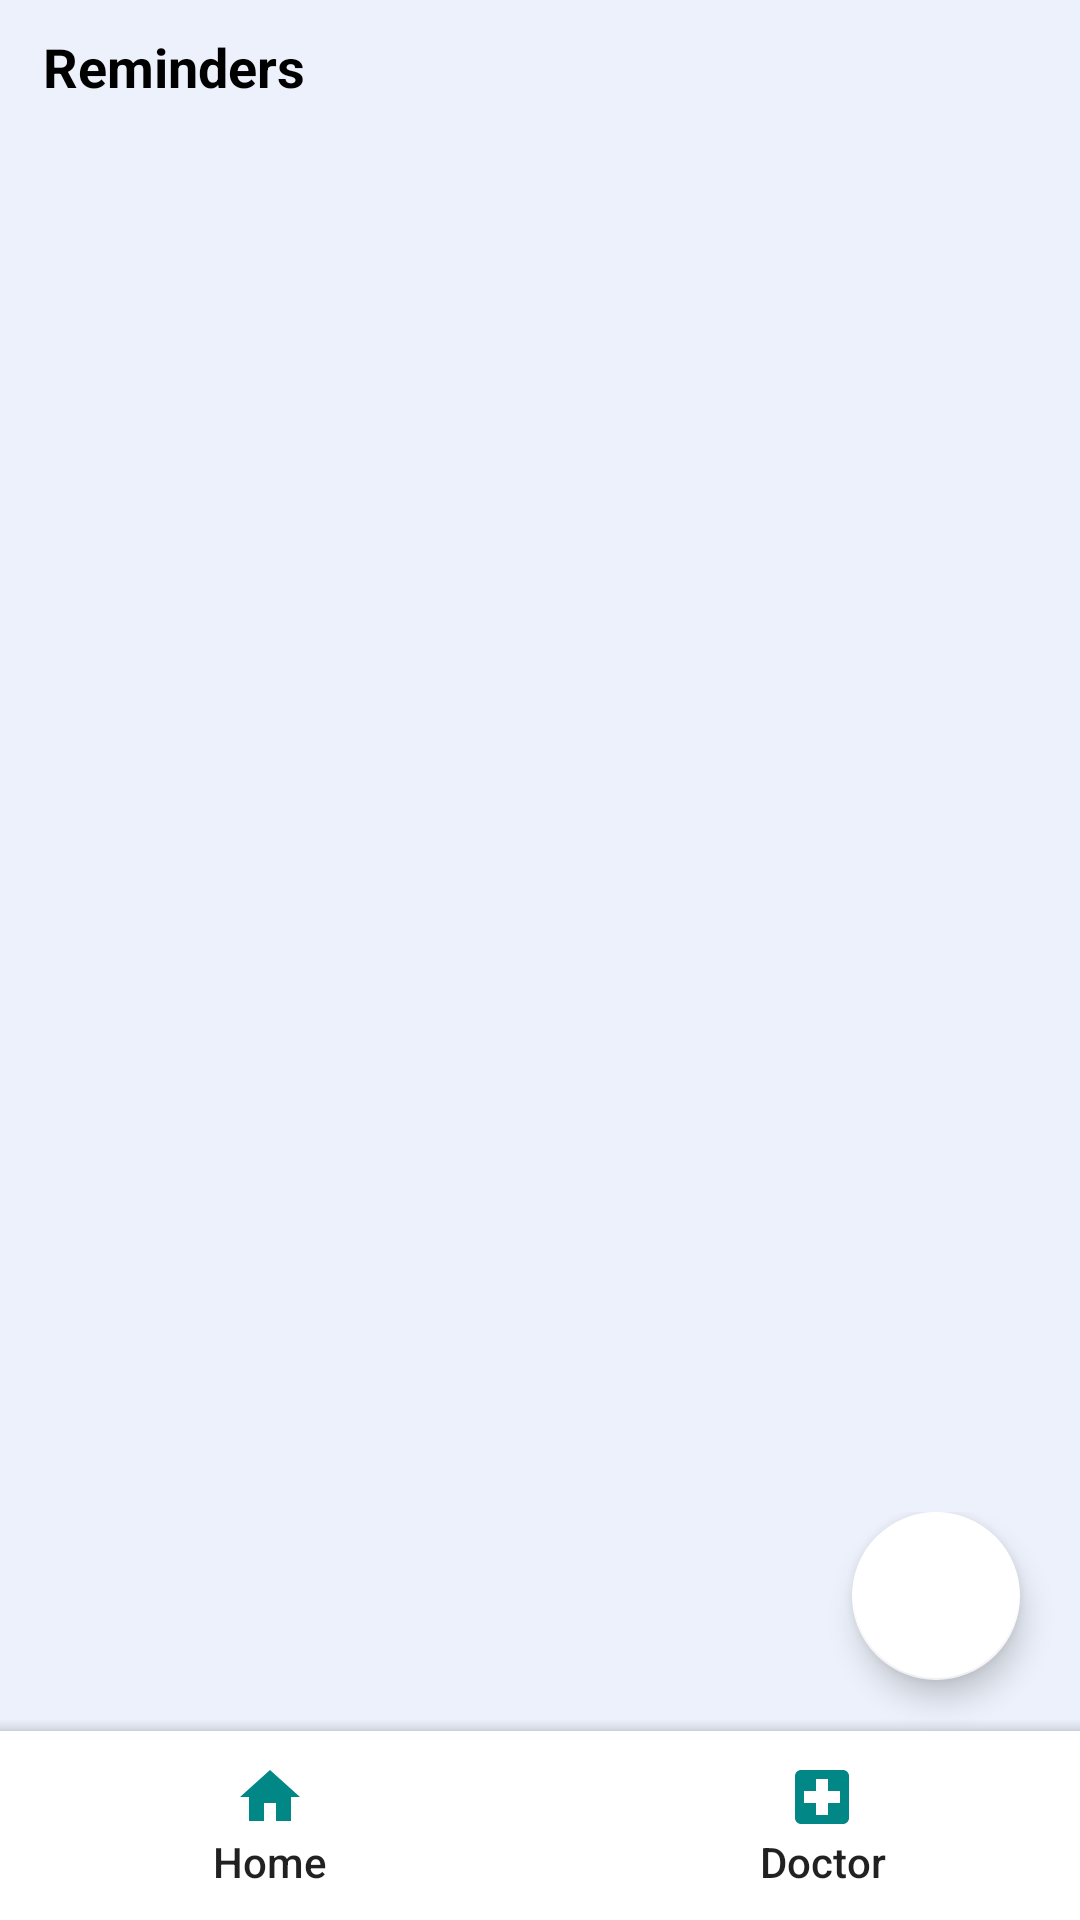

This screen was rendered from an Android layout file. Write that file and the resources it references.
<!-- AndroidManifest.xml: application theme Theme.WhoAmI -->
<!-- res/layout/activity_guardian_dashboard_fragment.xml -->
<?xml version="1.0" encoding="utf-8"?>
<androidx.constraintlayout.widget.ConstraintLayout xmlns:android="http://schemas.android.com/apk/res/android"
    xmlns:app="http://schemas.android.com/apk/res-auto"
    xmlns:tools="http://schemas.android.com/tools"
    android:layout_width="match_parent"
    android:layout_height="match_parent"
    android:background="#ECF1FB"
    tools:context=".setReminder.ReminderActivity">

    <TextView
        android:id="@+id/textViewPD"
        android:layout_width="wrap_content"
        android:layout_height="wrap_content"
        android:text="Reminders"
        android:textColor="@color/black"
        android:layout_marginTop="10dp"
        android:textSize="18sp"
        android:textStyle="bold"
        app:layout_constraintEnd_toEndOf="parent"
        app:layout_constraintHorizontal_bias="0.053"
        app:layout_constraintStart_toStartOf="parent"
        app:layout_constraintTop_toTopOf="parent" />

    <androidx.recyclerview.widget.RecyclerView
        android:id="@+id/reminderRecyclerviewG"
        android:layout_width="match_parent"
        android:layout_height="0dp"
        android:layout_marginTop="10dp"
        app:layout_constraintBottom_toTopOf="@id/coordinatorLayout"
        app:layout_constraintEnd_toEndOf="parent"
        app:layout_constraintStart_toStartOf="parent"
        app:layout_constraintTop_toBottomOf="@id/textViewPD" />

    <ImageView
        android:id="@+id/empty_imageview"
        android:layout_width="wrap_content"
        android:layout_height="wrap_content"
        android:layout_marginTop="50dp"
        android:alpha="0.1"
        android:visibility="gone"
        app:layout_constraintEnd_toEndOf="parent"
        app:layout_constraintStart_toStartOf="parent"
        app:layout_constraintTop_toBottomOf="@+id/textViewPD"
        app:srcCompat="@drawable/ic_empty" />

    <TextView
        android:id="@+id/no_data"
        android:layout_width="wrap_content"
        android:layout_height="wrap_content"
        android:layout_marginTop="16dp"
        android:text="Add Reminder"
        android:textSize="20sp"
        android:alpha="0.4"
        android:visibility="gone"
        android:textColor="@color/black"
        app:layout_constraintEnd_toEndOf="parent"
        app:layout_constraintStart_toStartOf="parent"
        app:layout_constraintTop_toBottomOf="@+id/empty_imageview" />

    <androidx.coordinatorlayout.widget.CoordinatorLayout
        android:id="@+id/coordinatorLayout"
        android:layout_width="match_parent"
        android:layout_height="wrap_content"
        android:layout_gravity="bottom"
        android:orientation="vertical"
        app:layout_constraintBottom_toBottomOf="parent"
        app:layout_constraintEnd_toEndOf="parent"
        app:layout_constraintStart_toStartOf="parent">

        <com.google.android.material.bottomappbar.BottomAppBar
            android:id="@+id/bottomAppBar"
            android:layout_width="match_parent"
            android:layout_height="wrap_content"
            android:layout_gravity="bottom"
            app:backgroundTint="@color/white"
            app:fabAlignmentMode="center"
            app:contentInsetLeft="0dp"
            app:contentInsetStart="0dp">

            <LinearLayout
                android:layout_width="match_parent"
                android:layout_height="wrap_content"
                android:orientation="horizontal">

                <TextView
                    android:id="@+id/homeBottomG"
                    style="?android:attr/borderlessButtonStyle"
                    android:layout_width="0dp"
                    android:layout_height="wrap_content"
                    android:layout_weight="1"
                    android:drawableTop="@drawable/ic_home"
                    android:gravity="center"
                    android:orientation="vertical"
                    android:text="Home"
                    android:textAllCaps="false" />

                <TextView
                    android:id="@+id/doctorCntG"
                    style="?android:attr/borderlessButtonStyle"
                    android:layout_width="0dp"
                    android:layout_height="wrap_content"
                    android:layout_weight="1"
                    android:drawableTop="@drawable/ic_hospital"
                    android:gravity="center"
                    android:orientation="vertical"
                    android:paddingRight="4dp"
                    android:text="Doctor"
                    android:textAllCaps="false" />

            </LinearLayout>

        </com.google.android.material.bottomappbar.BottomAppBar>

        <com.google.android.material.floatingactionbutton.FloatingActionButton
            android:id="@+id/fabAddReminderG"
            android:layout_width="wrap_content"
            android:layout_height="wrap_content"
            android:layout_marginBottom="80dp"
            android:layout_marginEnd="20dp"
            android:src="@drawable/ic_add"
            android:layout_gravity="end"
            app:backgroundTint="@color/white"
            app:tint="@color/black" />

    </androidx.coordinatorlayout.widget.CoordinatorLayout>

</androidx.constraintlayout.widget.ConstraintLayout>
<!-- resources referenced by this layout -->
<resources>
  <color name="black">#FF000000</color>
  <color name="white">#FFFFFFFF</color>
  <!-- drawable ic_empty (drawable) -->
  <vector xmlns:android="http://schemas.android.com/apk/res/android"
      android:width="90dp"
      android:height="90dp"
      android:viewportWidth="90"
      android:viewportHeight="90">
    <path
        android:fillColor="#FF018786"
        android:pathData="M76.432,1.918A2.5,2.5 0,0 0,74 0L16,0a2.5,2.5 0,0 0,-2.432 1.918L0.068,58.351A2.535,2.535 0,0 0,0 58.933L0,87.5A2.5,2.5 0,0 0,2.5 90h85A2.5,2.5 0,0 0,90 87.5L90,58.933a2.534,2.534 0,0 0,-0.068 -0.582ZM5.669,56.43 L17.973,5L72.027,5l12.3,51.43Z"/>
  </vector>
  <!-- drawable ic_home (drawable) -->
  <vector xmlns:android="http://schemas.android.com/apk/res/android"
      android:width="24dp"
      android:height="24dp"
      android:viewportWidth="24"
      android:viewportHeight="24"
      android:tint="#FF018786">
    <path
        android:fillColor="@android:color/white"
        android:pathData="M10,20v-6h4v6h5v-8h3L12,3 2,12h3v8z"/>
  </vector>
  <!-- drawable ic_hospital (drawable) -->
  <vector xmlns:android="http://schemas.android.com/apk/res/android"
      android:width="24dp"
      android:height="24dp"
      android:viewportWidth="24"
      android:viewportHeight="24"
      android:tint="#FF018786">
    <path
        android:fillColor="@android:color/white"
        android:pathData="M19,3L5,3c-1.1,0 -1.99,0.9 -1.99,2L3,19c0,1.1 0.9,2 2,2h14c1.1,0 2,-0.9 2,-2L21,5c0,-1.1 -0.9,-2 -2,-2zM18,14h-4v4h-4v-4L6,14v-4h4L10,6h4v4h4v4z"/>
  </vector>
  <style name="Theme.WhoAmI" parent="Theme.MaterialComponents.DayNight.DarkActionBar">
          
          <item name="colorPrimary">@color/black</item>
          <item name="colorPrimaryVariant">@color/black</item>
          <item name="colorOnPrimary">@color/black</item>
          
          <item name="colorSecondary">@color/teal_200</item>
          <item name="colorSecondaryVariant">@color/teal_700</item>
          <item name="colorOnSecondary">@color/black</item>
          
          <item name="android:statusBarColor" tools:targetApi="l">?attr/colorPrimaryVariant</item>
          
      </style>
  <color name="teal_200">#B1CAC7</color>
  <color name="teal_700">#FF018786</color>
</resources>
